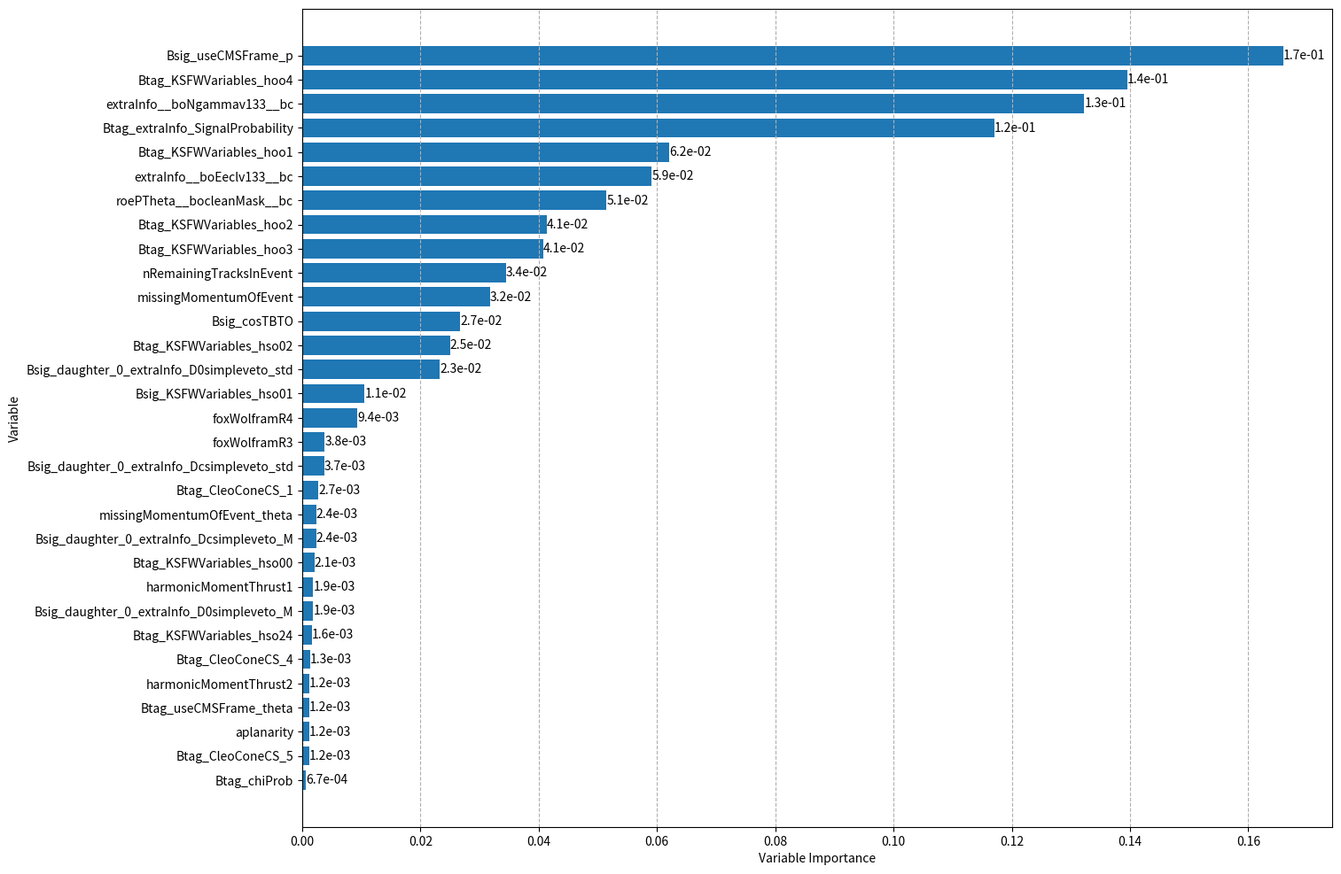

Write the Python code that produced this figure.
#!/usr/bin/env python
import numpy as np
import sys, os
import math

import seaborn as sn
import pandas as pd
import matplotlib.pyplot as plt

import operator

unsorted_list = [('aplanarity',0.00116713),
('Bsig_cosTBTO',0.0267418),
('Bsig_KSFWVariables_hso01',0.0105757),
('Bsig_useCMSFrame_p',0.165944),
('Btag_chiProb',0.00066659),
('Btag_CleoConeCS_1',0.00270384),
('Btag_CleoConeCS_4',0.00129182),
('Btag_CleoConeCS_5',0.00116388),
('Btag_KSFWVariables_hoo1',0.0620366),
('Btag_KSFWVariables_hoo2',0.0414117),
('Btag_KSFWVariables_hoo3',0.0407185),
('Btag_KSFWVariables_hoo4',0.139524),
('Btag_KSFWVariables_hso00',0.0020964),
('Btag_KSFWVariables_hso02',0.0249966),
('Btag_KSFWVariables_hso24',0.00162291),
('Btag_useCMSFrame_theta',0.00119127),
('extraInfo__boEeclv133__bc',0.0591407),
('extraInfo__boNgammav133__bc',0.132281),
('foxWolframR3',0.00381777),
('foxWolframR4',0.00937896),
('harmonicMomentThrust1',0.00185911),
('harmonicMomentThrust2',0.00120147),
('Btag_extraInfo_SignalProbability',0.117097),
('missingMomentumOfEvent',0.031783),
('missingMomentumOfEvent_theta',0.00238295),
('nRemainingTracksInEvent',0.0344527),
('roePTheta__bocleanMask__bc',0.0514964),
('Bsig_daughter_0_extraInfo_Dcsimpleveto_std',0.00374422),
('Bsig_daughter_0_extraInfo_Dcsimpleveto_M',0.00236372),
('Bsig_daughter_0_extraInfo_D0simpleveto_std',0.0232902),
('Bsig_daughter_0_extraInfo_D0simpleveto_M',0.00185735),
]

sorted_list = sorted(unsorted_list, key=operator.itemgetter(1), reverse=True)

features_sorted = []
importance_sorted = []

for i in sorted_list:
    features_sorted += [i[0]]
    importance_sorted += [i[1]]

features_sorted.reverse()
importance_sorted.reverse()

plt.rcParams['figure.figsize'] = [15, 12]

fig, ax = plt.subplots()
bars = ax.barh(features_sorted,importance_sorted)
ax.bar_label(bars, fmt = '%.1e')

#plt.barh(y, Nevt)
#plt.yticks(y, decay)

plt.xlabel("Variable Importance")
plt.ylabel("Variable")
plt.grid(True, axis = "x", linestyle="--")

plt.savefig("Var_importance.png", bbox_inches='tight')
